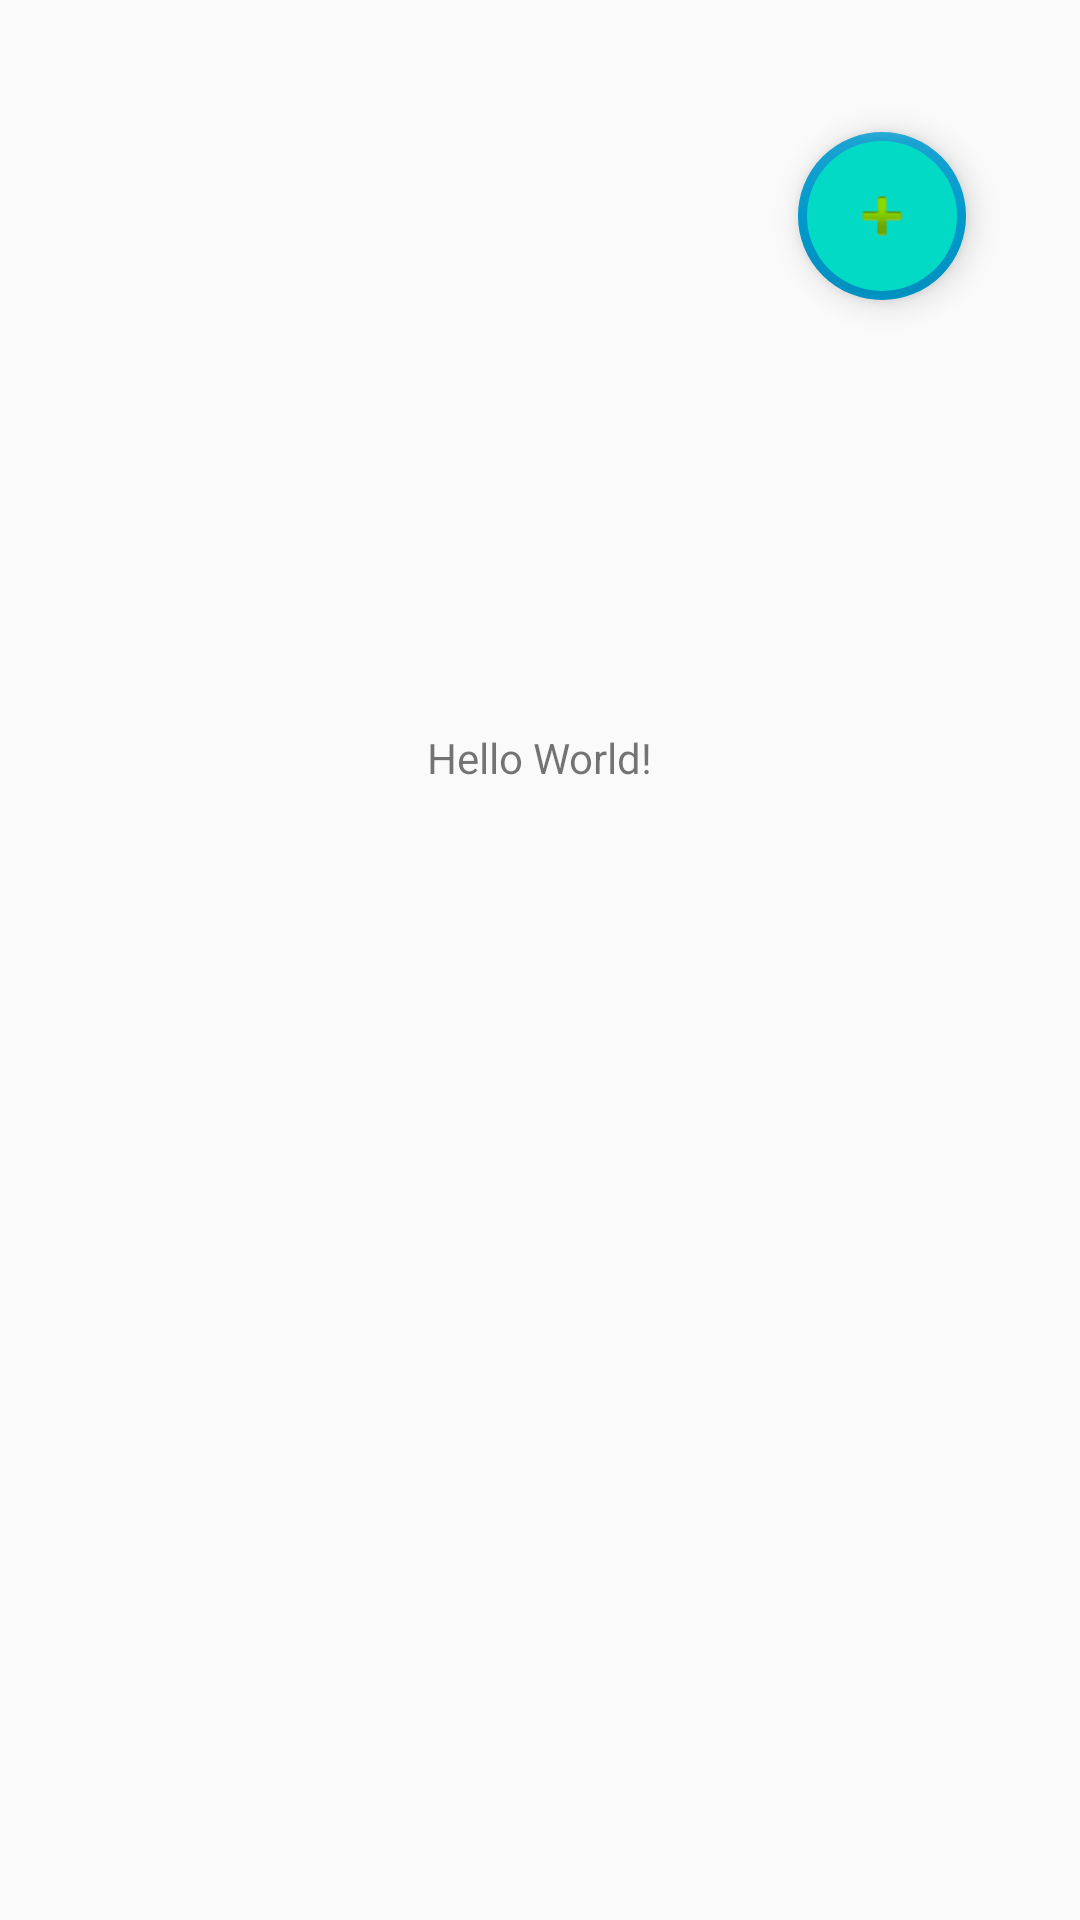

Here is an Android app screen rendered from its layout file. Give the layout XML and the strings, colors and styles it references.
<!-- AndroidManifest.xml: application theme DayTheme -->
<!-- res/layout/activity_main.xml -->
<?xml version="1.0" encoding="utf-8"?>
<RelativeLayout xmlns:android="http://schemas.android.com/apk/res/android"
    xmlns:app="http://schemas.android.com/apk/res-auto"
    xmlns:tools="http://schemas.android.com/tools"
    android:layout_width="match_parent"
    android:layout_height="match_parent"
    tools:context=".MainActivity">

    <TextView
        android:id="@+id/hw"
        android:layout_width="wrap_content"
        android:layout_height="wrap_content"
        android:layout_alignParentTop="true"
        android:layout_centerHorizontal="true"
        android:layout_marginTop="243dp"
        android:text="Hello World!"
        app:layout_constraintBottom_toBottomOf="parent"
        app:layout_constraintLeft_toLeftOf="parent"
        app:layout_constraintRight_toRightOf="parent"
        app:layout_constraintTop_toTopOf="parent" />

    <com.google.android.material.floatingactionbutton.FloatingActionButton
        android:id="@+id/floatingActionButton"
        android:layout_width="wrap_content"
        android:layout_height="wrap_content"
        android:layout_alignParentEnd="true"
        android:layout_alignParentBottom="true"
        android:layout_marginEnd="38dp"
        android:layout_marginBottom="540dp"
        android:backgroundTint="@color/design_default_color_secondary"
        android:clickable="true"
        android:focusable="true"
        app:backgroundTint="@android:color/holo_blue_dark"
        app:borderWidth="3dp"
        app:srcCompat="@android:drawable/ic_input_add"
        tools:src="@drawable/ic_baseline_add_24" />

</RelativeLayout>
<!-- resources referenced by this layout -->
<resources>
  <style name="DayTheme" parent="Theme.AppCompat.DayNight.NoActionBar">
          <item name="toolbarTheme">@style/ThemeOverlay.AppCompat.ActionBar</item>
          <item name="colorPrimary">@color/white</item>
          <item name="android:textColorPrimary">@color/black</item>
          <item name="colorPrimaryDark">@color/colorPrimaryDark</item>
          <item name="colorAccent">@color/colorAccent</item>
          <item name="tvBackground">@color/white</item>
          <item name="lvBackground">@color/near_white</item>
          <item name="settingIcon">@drawable/ic_settings_black_24dp</item>
  
          <item name="menu_delete_all">@drawable/ic_delete_forever_black_24dp</item>
          <item name="menu_delete">@drawable/ic_delete_black_24dp</item>
          <item name="menu_search">@drawable/ic_search_black_24dp</item>
          <item name="titleColor">@color/black</item>
          <item name="tvMainColor">@color/black</item>
          <item name="tvSubColor">@color/grey9</item>
          <item name="colorControlActivated">@color/black</item>
          <item name="colorSwitchThumbNormal">@color/black</item>
      </style>
  <color name="white">#ffffff</color>
  <color name="black">#000000</color>
  <color name="colorPrimaryDark">#00574B</color>
  <color name="colorAccent">#D81B60</color>
  <color name="near_white">#f3f3f3</color>
  <color name="grey9">#999999</color>
</resources>
